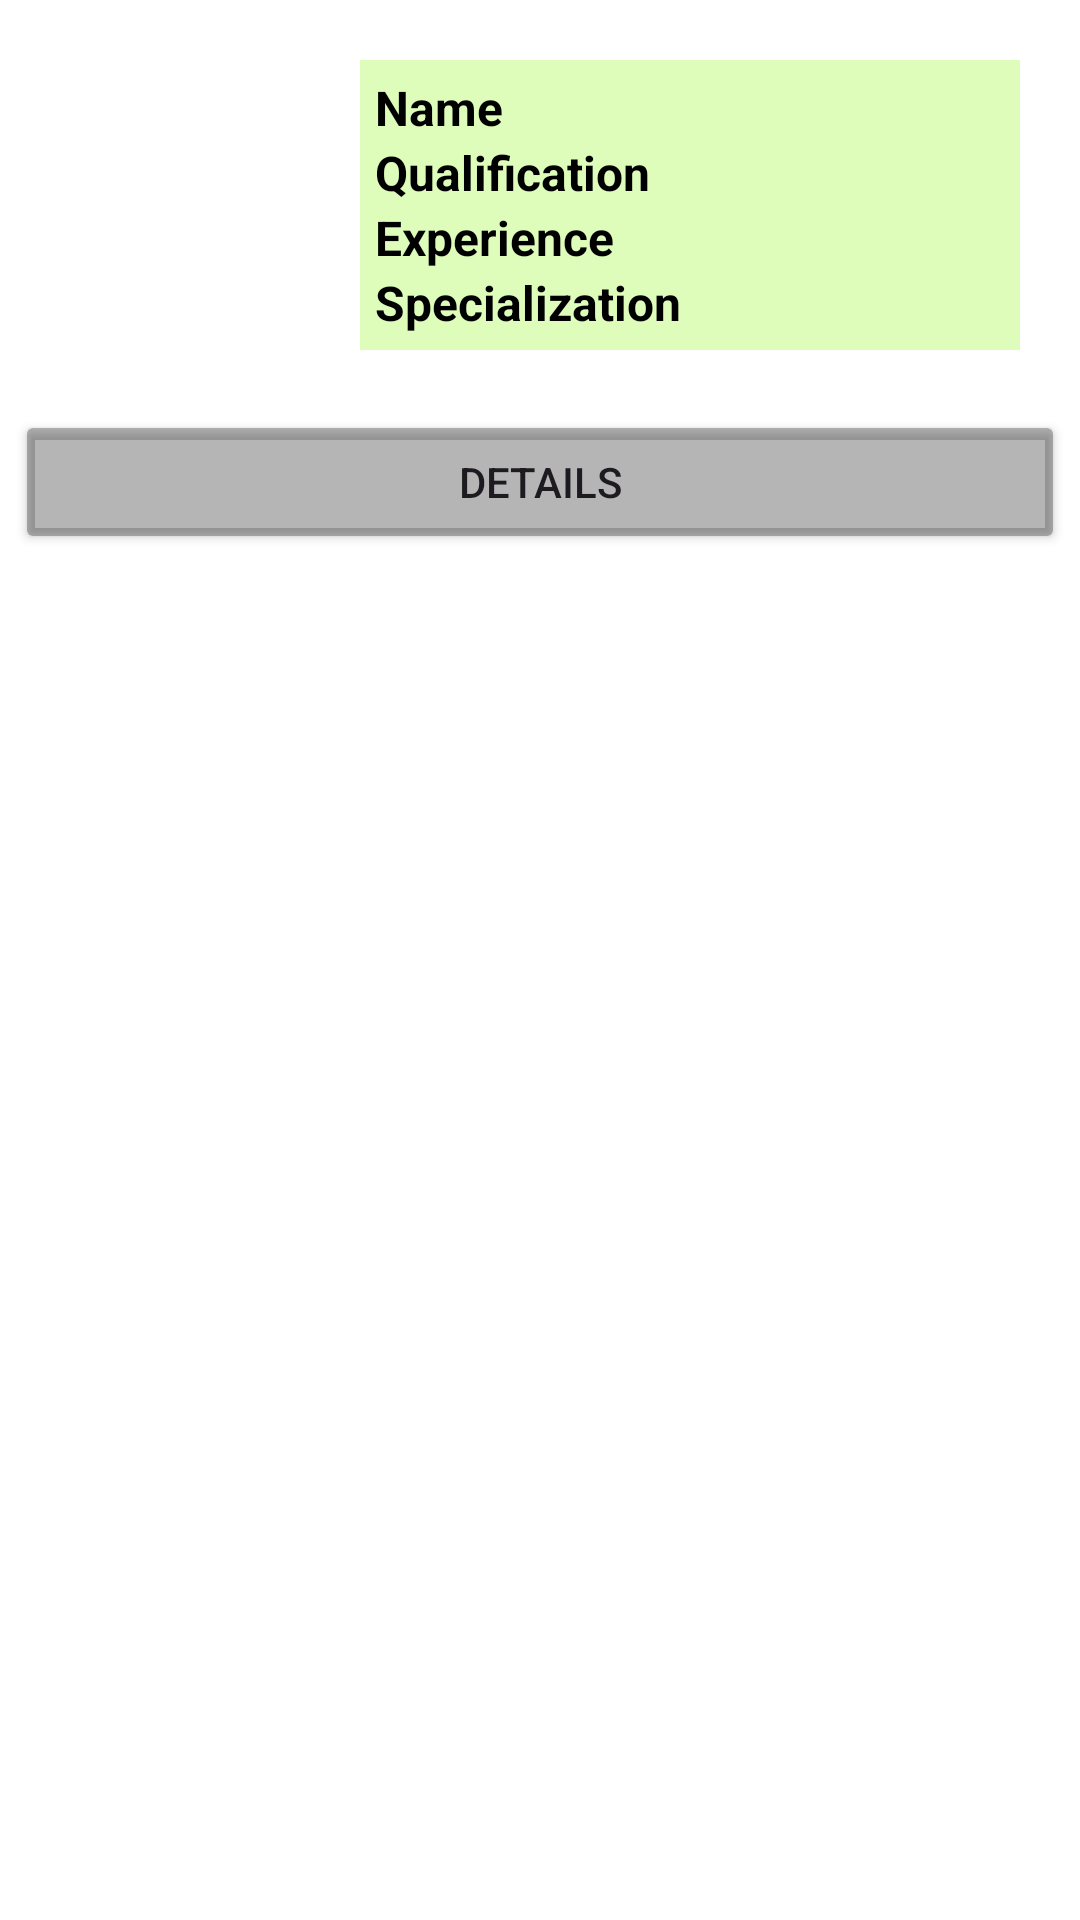

Reconstruct the res/layout file that produces this screen, plus the resources it refers to.
<!-- AndroidManifest.xml: application theme Theme.DoctorPrescriptionCustomer1 -->
<!-- res/layout/doctor_list_item.xml -->
<?xml version="1.0" encoding="utf-8"?>
<layout xmlns:android="http://schemas.android.com/apk/res/android"
    xmlns:app="http://schemas.android.com/apk/res-auto">
    <data>
        <variable
            name="doctorModel"
            type="com.example.doctorprescriptioncustomer.models.DoctorsModel" />
        <variable
            name="position"
            type="Integer" />
        <variable
            name="clickListener"
            type="com.example.doctorprescriptioncustomer.clickInterface.ClickInterface" />
        <import type="com.example.doctorprescriptioncustomer.clickInterface.ClickType"/>
    </data>
    <LinearLayout
        android:id="@+id/llItemview"
        android:layout_width="match_parent"
        android:layout_height="wrap_content"
        android:layout_marginVertical="5dp"
        android:layout_marginHorizontal="5dp"
        android:paddingHorizontal="5dp"
        android:paddingBottom="15dp"
        android:background="@drawable/round_corner_view"
        android:orientation="vertical">

    <LinearLayout
        android:id="@+id/llimgname"
        android:layout_width="match_parent"
        android:layout_height="wrap_content"
        android:orientation="horizontal"
        >
        <ImageView
            android:id="@+id/imgProfile"
            android:layout_width="100dp"
            android:layout_height="wrap_content"
            app:layout_constraintTop_toTopOf="parent"
            android:padding="5dp"
            android:gravity="center_vertical"
            app:layout_constraintStart_toStartOf="parent"
            android:elevation="1dp"
            android:src="@drawable/ic_launcher_background"
            />


        <LinearLayout
            android:layout_width="match_parent"
            android:layout_height="wrap_content"
            android:orientation="vertical"
            android:padding="5dp"
            android:background="#4686F405"
            android:layout_marginHorizontal="15dp"
            android:layout_marginTop="20dp"
            android:layout_weight="1">
            <TextView
                android:id="@+id/tvname"
                android:layout_width="match_parent"
                android:layout_height="wrap_content"
                android:text="Name"
                android:layout_weight="1"
                android:layout_gravity="center_horizontal"
                app:layout_constraintTop_toTopOf="parent"
                android:gravity="start"
                android:textSize="16dp"
                android:textStyle="bold"
                android:textColor="@color/black"
                />

            <TextView
                android:id="@+id/tvQualification"
                android:layout_width="match_parent"
                android:layout_height="wrap_content"
                android:layout_weight="1"
                android:text="Qualification"
                android:layout_gravity="center_horizontal"
                app:layout_constraintTop_toTopOf="parent"
                android:gravity="start"
                android:textSize="16dp"
                android:textStyle="bold"
                android:textColor="@color/black"
                />
            <TextView
                android:id="@+id/tvExperience"
                android:layout_width="match_parent"
                android:layout_height="wrap_content"
                android:layout_weight="1"
                android:text="Experience"
                android:layout_gravity="center_horizontal"
                app:layout_constraintTop_toTopOf="parent"
                android:gravity="start"
                android:textSize="16dp"
                android:textStyle="bold"
                android:textColor="@color/black"
                />
            <TextView
                android:id="@+id/tvSpecialization"
                android:layout_width="match_parent"
                android:layout_height="wrap_content"
                android:layout_weight="1"
                android:text="Specialization"
                android:layout_gravity="center_horizontal"
                app:layout_constraintTop_toTopOf="parent"
                android:gravity="start"
                android:textSize="16dp"
                android:textStyle="bold"
                android:textColor="@color/black"
                />

        </LinearLayout>
    </LinearLayout>

        <Button
            android:id="@+id/btnDetails"
            android:layout_width="match_parent"
            android:layout_height="wrap_content"
            android:text="Details"
            android:backgroundTint="#4A000000"
            android:layout_marginTop="20dp"/>

    </LinearLayout>

</layout>
<!-- resources referenced by this layout -->
<resources>
  <style name="Theme.DoctorPrescriptionCustomer1" parent="Base.Theme.DoctorPrescriptionCustomer1" />
  <style name="Base.Theme.DoctorPrescriptionCustomer1" parent="Theme.Material3.DayNight">
          
          
          <item name="android:windowBackground">@drawable/gradient_background</item>
      </style>
  <!-- not gathered from this repository: default colours our renderer supplied (Android Studio template values) -->
  <color name="black">#FF000000</color>
</resources>
